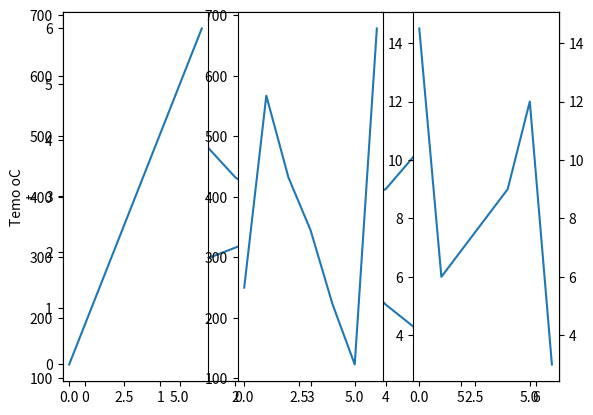

Python code for this plot:
import matplotlib.pyplot as plt

# multiple y axis
t = range(7)
CO2 = [250,567,432,345,222,123,678]
T = [14.5,6,7,8,9,12,3]

fig, ax1=plt.subplots()

ax1.plot(t,CO2)
ax1.set_ylabel('[CO2]')

ax2 = ax1.twinx()
ax2.plot(t,T)
ax1.set_ylabel('Temo oC')
plt.show()


# multiple plots

 #1
plt.subplot(1,3,1)
plt.plot(t)
plt.ylabel('t')

 #2
plt.subplot(1,3,2)
plt.plot(CO2)


 #3
plt.subplot(1,3,3)
plt.plot(T)

plt.show()
